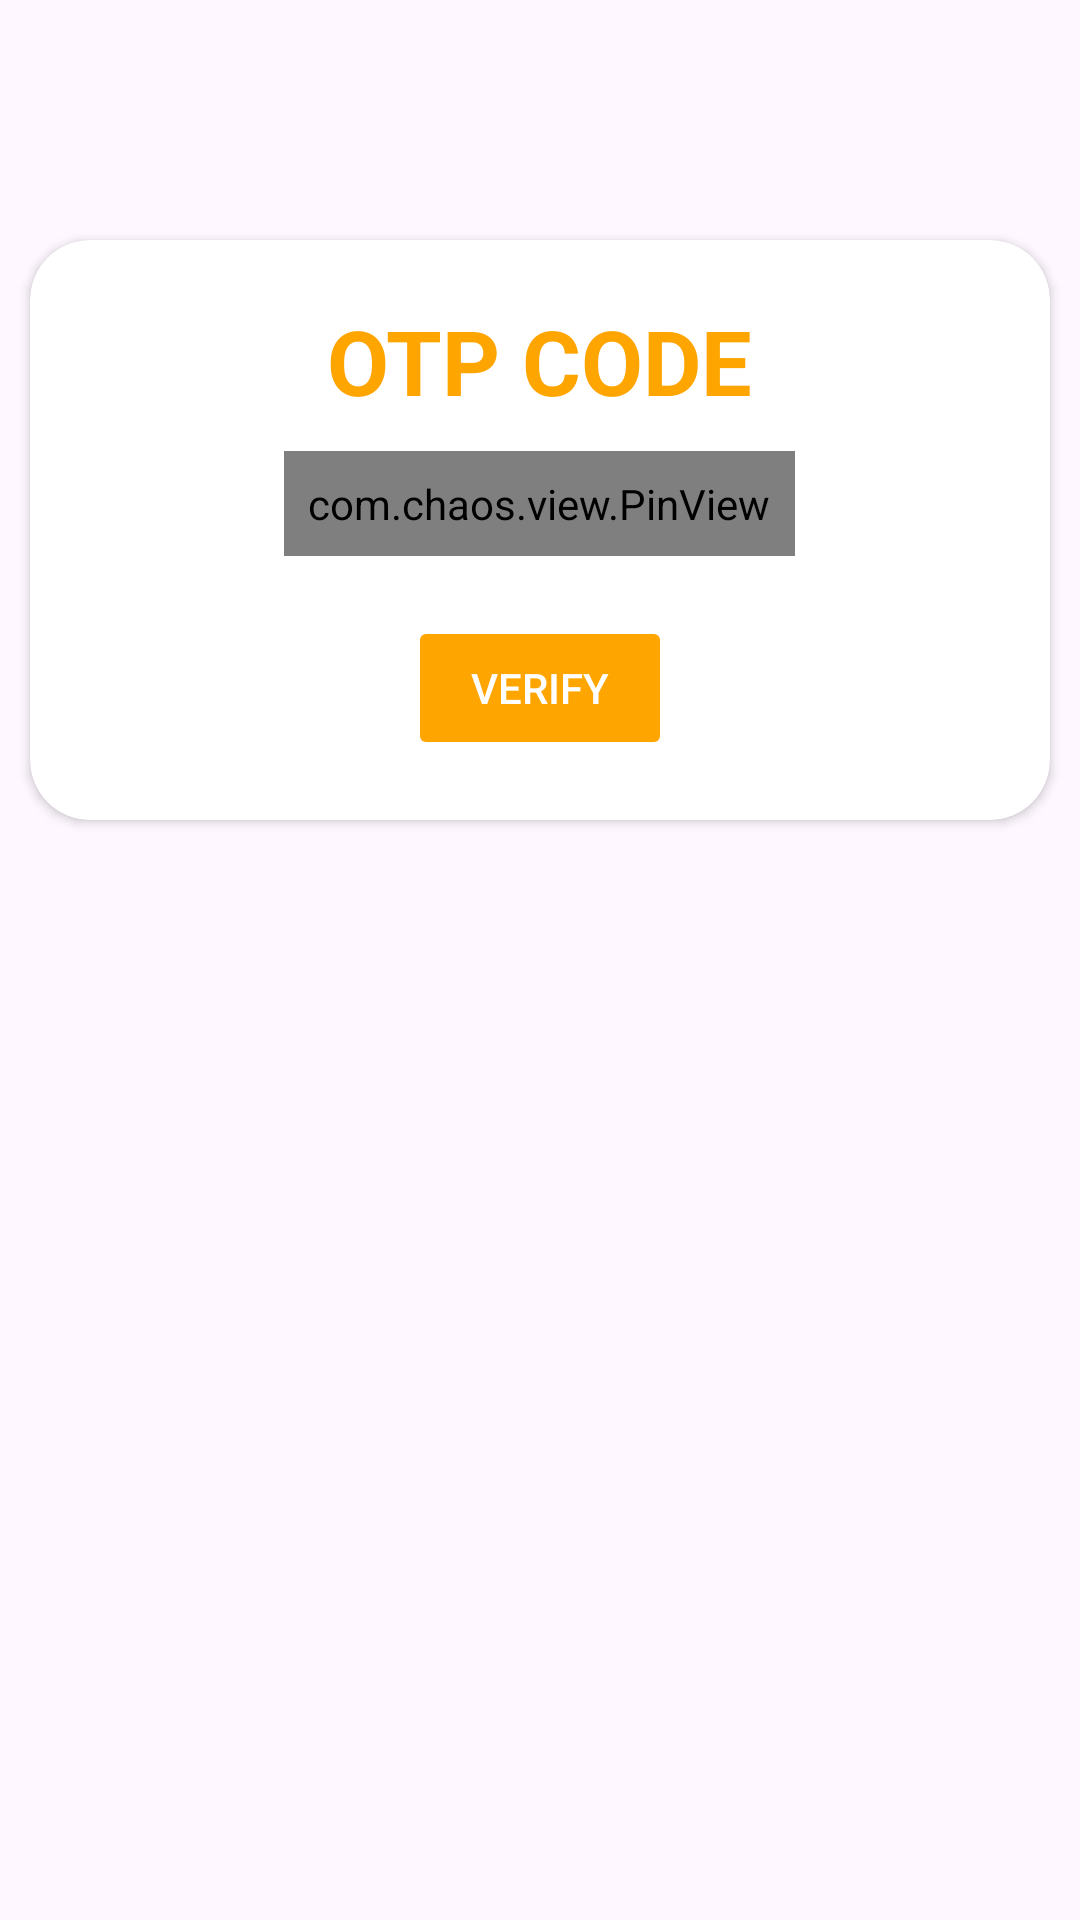

Android layout source for this screen:
<!-- AndroidManifest.xml: application theme Theme.StudentOrderFood -->
<!-- res/layout/fragment_otp.xml -->
<androidx.constraintlayout.widget.ConstraintLayout xmlns:android="http://schemas.android.com/apk/res/android"
    xmlns:app="http://schemas.android.com/apk/res-auto"
    xmlns:tools="http://schemas.android.com/tools"
    android:layout_width="match_parent"
    android:layout_height="match_parent"
    android:background="@drawable/gradient_orange"
    tools:context=".ui.fragment.auth.ForgotPasswordFragment">

    <LinearLayout
        android:id="@+id/topBackground"
        android:layout_width="413dp"
        android:layout_height="191dp"
        android:background="@drawable/banner"
        android:orientation="horizontal"
        app:layout_constraintEnd_toEndOf="parent"
        app:layout_constraintStart_toStartOf="parent"
        app:layout_constraintTop_toTopOf="parent" />

    <androidx.cardview.widget.CardView
        android:id="@+id/cardOtp"
        android:layout_width="0dp"
        android:layout_height="wrap_content"
        android:layout_marginStart="@dimen/margin_10"
        android:layout_marginTop="@dimen/margin_80"
        android:layout_marginEnd="@dimen/margin_10"
        android:elevation="@dimen/elevation_12"
        app:cardCornerRadius="@dimen/radius_20"
        app:layout_constraintEnd_toEndOf="parent"
        app:layout_constraintStart_toStartOf="parent"
        app:layout_constraintTop_toTopOf="@+id/topBackground">

        <LinearLayout
            android:layout_width="match_parent"
            android:layout_height="wrap_content"
            android:orientation="vertical"
            android:padding="@dimen/padding_20">

            <TextView
                android:layout_width="wrap_content"
                android:layout_height="wrap_content"
                android:layout_gravity="center"
                android:text="OTP CODE"
                android:textColor="@color/primary_color"
                android:textSize="@dimen/text_size_30"
                android:textStyle="bold" />

            <com.chaos.view.PinView
                android:id="@+id/otpView"
                android:layout_width="wrap_content"
                android:layout_height="wrap_content"
                android:layout_gravity="center_horizontal"
                android:layout_marginTop="@dimen/margin_10"
                android:gravity="center"
                android:inputType="number"
                android:padding="8dp"
                android:textColor="@color/primary_color"
                android:textSize="20sp"
                android:textStyle="bold"
                app:cursorWidth="2dp"
                app:hideLineWhenFilled="true"
                app:itemBackground="@drawable/otp_item_background"
                app:itemCount="6"
                app:itemSpacing="12dp" />

            <Button
                android:id="@+id/btnVerify"
                android:layout_width="wrap_content"
                android:layout_height="wrap_content"
                android:layout_gravity="center"
                android:layout_marginTop="@dimen/margin_20"
                android:backgroundTint="@color/primary_color"
                android:enabled="false"
                android:text="Verify"
                android:textColor="@color/white" />

        </LinearLayout>
    </androidx.cardview.widget.CardView>

</androidx.constraintlayout.widget.ConstraintLayout>
<!-- resources referenced by this layout -->
<resources>
  <color name="primary_color">#ffa500</color>
  <color name="white">#FFFFFFFF</color>
  <dimen name="elevation_12">12dp</dimen>
  <dimen name="margin_10">10dp</dimen>
  <dimen name="margin_20">20dp</dimen>
  <dimen name="margin_80">80dp</dimen>
  <dimen name="padding_20">20dp</dimen>
  <dimen name="radius_20">20dp</dimen>
  <dimen name="text_size_30">30sp</dimen>
  <style name="Theme.StudentOrderFood" parent="Base.Theme.StudentOrderFood" />
  <style name="Base.Theme.StudentOrderFood" parent="Theme.Material3.DayNight.NoActionBar">
          
          
      </style>
</resources>
